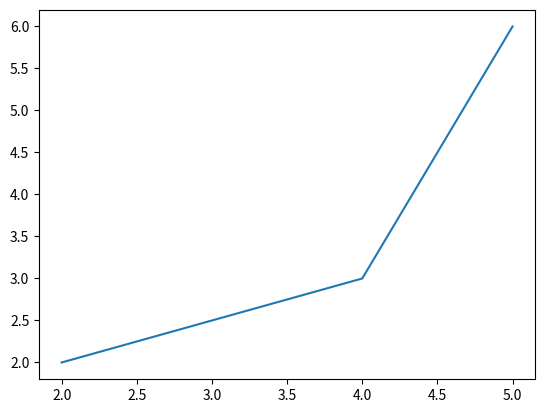

Generate this figure with matplotlib: (Note: this script raises an exception after producing the figure.)
import matplotlib.pyplot as plt

x1 = [2, 4, 5]
y2 = [ 2, 3, 6]

plt.plot(x1,y2, label = 'Line 1')
plt.plot(x, y , color='green', linestyle='dashed', linewidth=3, marker='o')

x2 = [1, 2, 3]
y2 = [ 4, 5, 1]

plt.plot(x2,y2, label = 'Line 2')



plt.xlabel('x - axis')
plt.ylabel('y - axis')
plt.title('My first graphs!')

plt.legend()

plt.show()